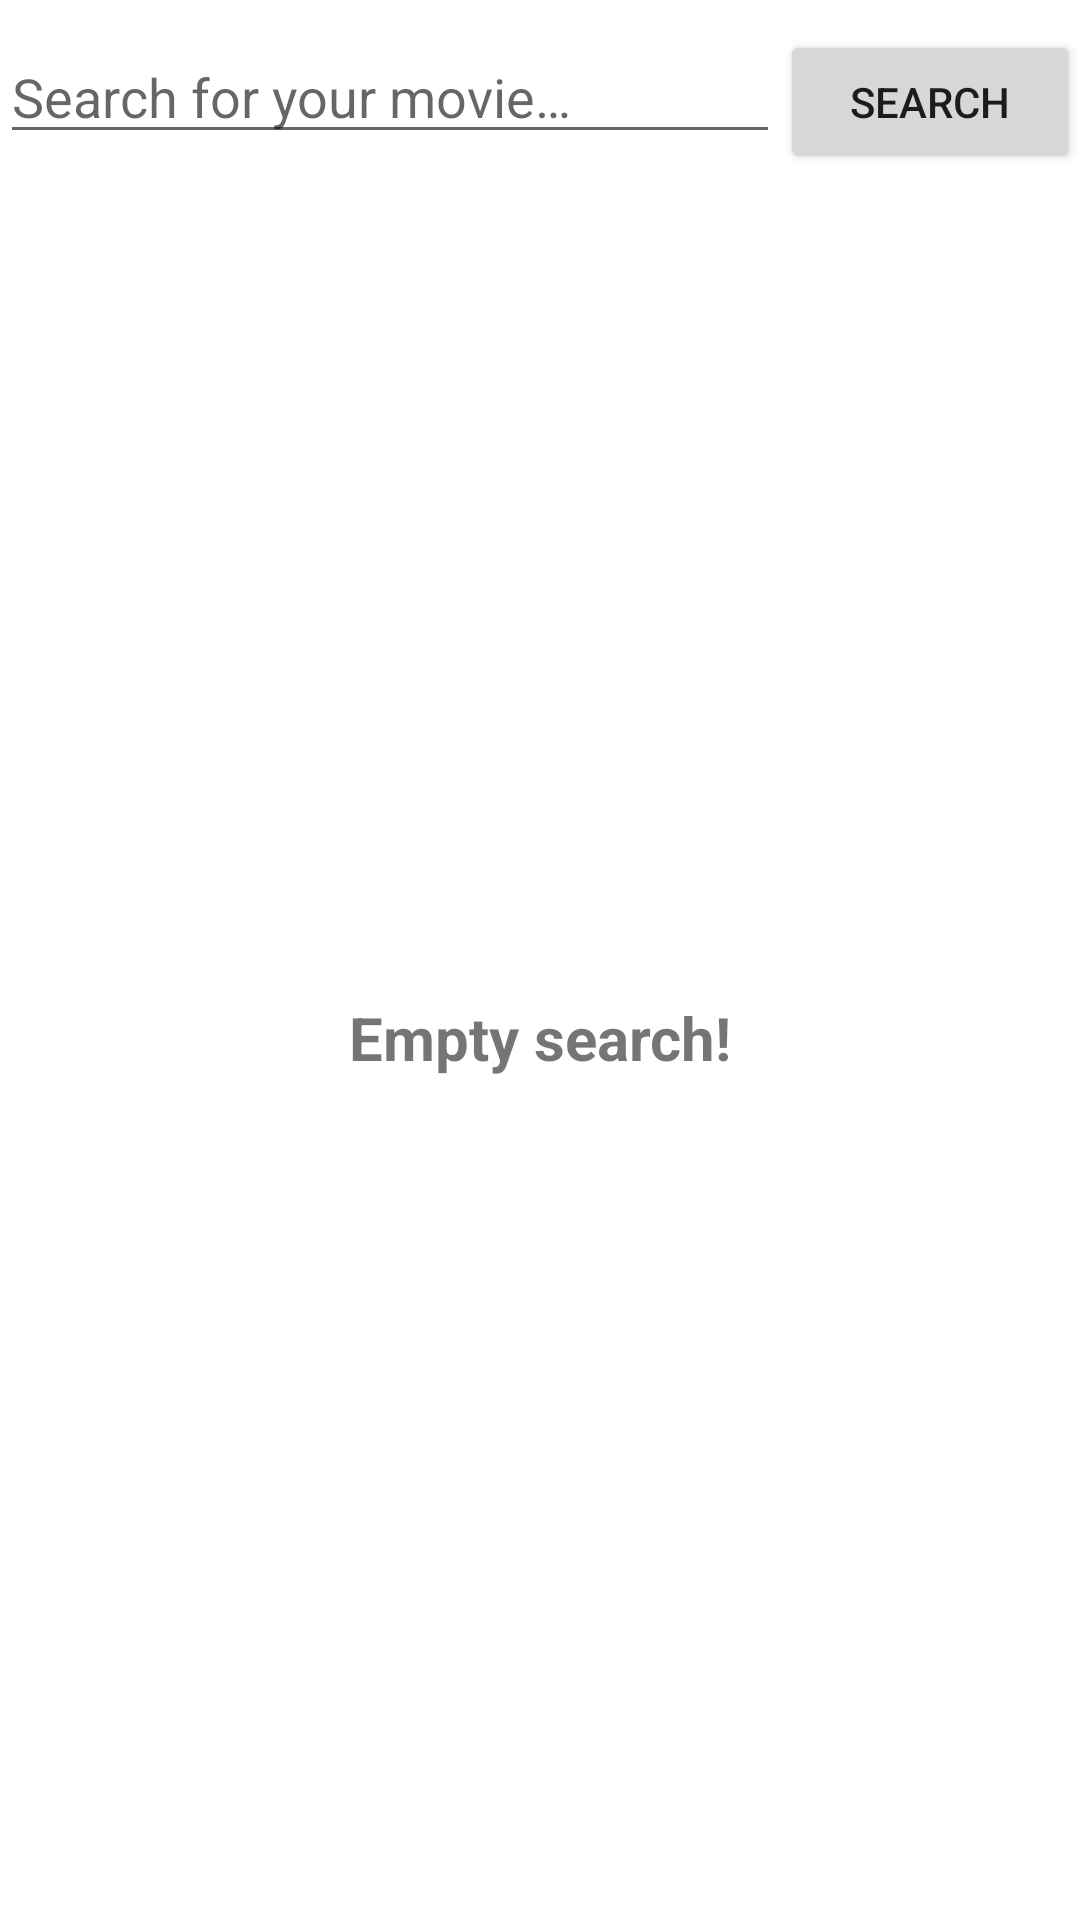

Here is an Android app screen rendered from its layout file. Give the layout XML and the strings, colors and styles it references.
<!-- AndroidManifest.xml: application theme Theme.Moviessearch -->
<!-- res/layout/activity_main.xml -->
<?xml version="1.0" encoding="utf-8"?>
<androidx.constraintlayout.widget.ConstraintLayout xmlns:android="http://schemas.android.com/apk/res/android"
    xmlns:app="http://schemas.android.com/apk/res-auto"
    xmlns:tools="http://schemas.android.com/tools"
    android:layout_width="match_parent"
    android:layout_height="match_parent"
    tools:context=".view.MainActivity">

    <com.google.android.material.textfield.TextInputEditText
        android:id="@+id/inputSearch"
        android:layout_width="0dp"
        android:layout_height="wrap_content"
        android:hint="@string/search_movie"
        app:layout_constraintTop_toTopOf="parent"
        android:layout_marginTop="10dp"
        android:drawableRight="@drawable/ic_baseline_search_24"
        app:layout_constraintLeft_toLeftOf="parent"
        app:layout_constraintRight_toLeftOf="@id/searchButton"
        android:drawableEnd="@drawable/ic_baseline_search_24" />

    <Button
        android:id="@+id/searchButton"
        android:layout_width="100dp"
        android:layout_height="wrap_content"
        app:layout_constraintTop_toTopOf="@+id/inputSearch"
        android:text="@string/search"
        app:layout_constraintRight_toRightOf="parent"/>

    <TextView
        android:id="@+id/emptySearch"
        android:layout_width="wrap_content"
        android:layout_height="wrap_content"
        android:text="@string/empty_search"
        android:textSize="20sp"
        android:textStyle="bold"
        app:layout_constraintTop_toBottomOf="@+id/inputSearch"
        app:layout_constraintBottom_toBottomOf="parent"
        app:layout_constraintRight_toRightOf="parent"
        app:layout_constraintLeft_toLeftOf="parent"/>

    <com.google.android.material.progressindicator.CircularProgressIndicator
        android:id="@+id/progressBar"
        android:layout_width="wrap_content"
        android:layout_height="wrap_content"
        app:layout_constraintTop_toBottomOf="@+id/inputSearch"
        app:layout_constraintBottom_toBottomOf="parent"
        app:layout_constraintRight_toRightOf="parent"
        app:layout_constraintLeft_toLeftOf="parent"/>

    <androidx.recyclerview.widget.RecyclerView
        android:id="@+id/searchRecyclerView"
        android:layout_width="match_parent"
        android:layout_height="0dp"
        app:layout_constraintTop_toBottomOf="@+id/inputSearch"
        app:layout_constraintRight_toRightOf="parent"
        app:layout_constraintLeft_toLeftOf="parent"
        android:layout_marginBottom="15dp"
        app:layout_constraintBottom_toBottomOf="parent" />

</androidx.constraintlayout.widget.ConstraintLayout>
<!-- resources referenced by this layout -->
<resources>
  <string name="empty_search">Empty search!</string>
  <string name="search">Search</string>
  <string name="search_movie">Search for your movie…</string>
  <style name="Theme.Moviessearch" parent="Theme.MaterialComponents.DayNight.DarkActionBar">
          
          <item name="colorPrimary">@color/purple_500</item>
          <item name="colorPrimaryVariant">@color/purple_700</item>
          <item name="colorOnPrimary">@color/white</item>
          
          <item name="colorSecondary">@color/teal_200</item>
          <item name="colorSecondaryVariant">@color/teal_700</item>
          <item name="colorOnSecondary">@color/black</item>
          
          <item name="android:statusBarColor" tools:targetApi="l">?attr/colorPrimaryVariant</item>
          
      </style>
  <!-- not gathered from this repository: default colours our renderer supplied (Android Studio template values) -->
  <color name="purple_500">#FF6200EE</color>
  <color name="purple_700">#FF3700B3</color>
  <color name="teal_200">#FF03DAC5</color>
  <color name="teal_700">#FF018786</color>
  <color name="black">#FF000000</color>
  <color name="white">#FFFFFFFF</color>
</resources>
